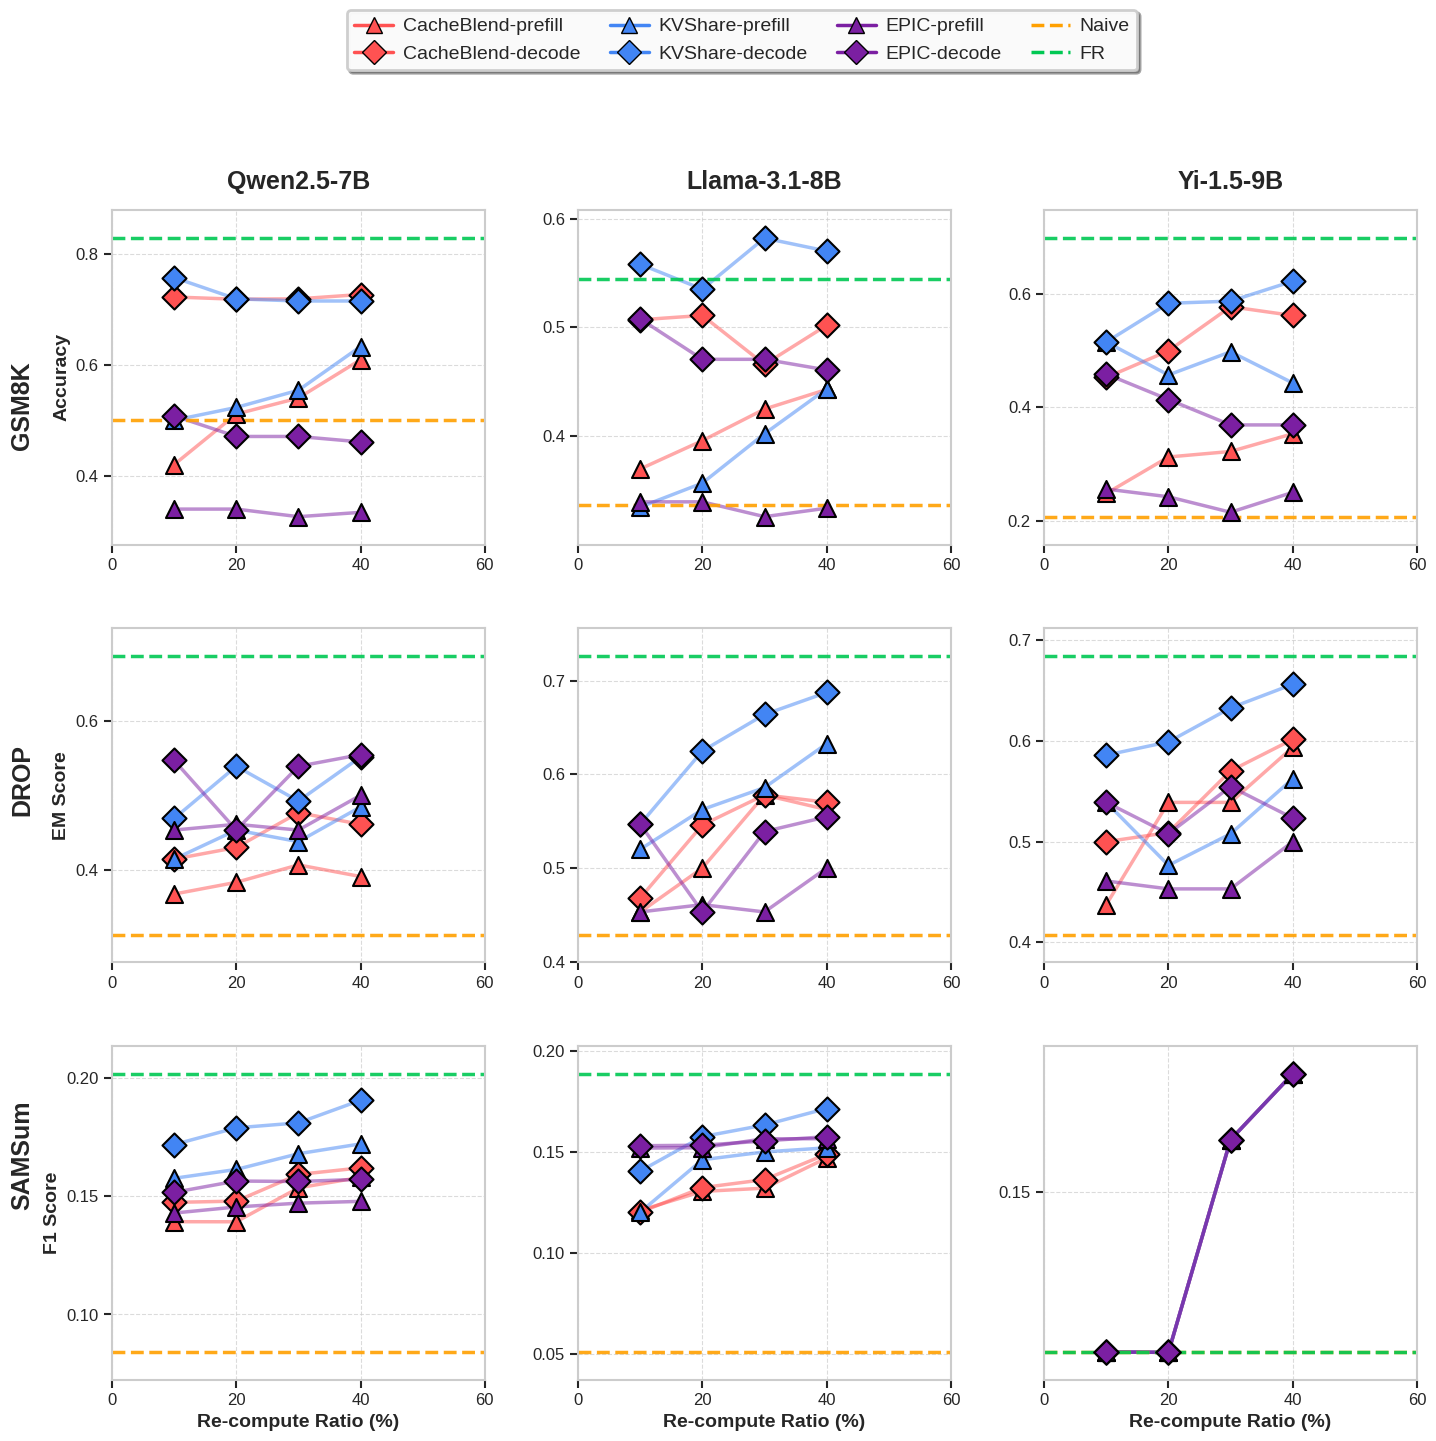

Write the Python code that produced this figure.
import matplotlib.pyplot as plt
import numpy as np
import matplotlib.ticker as ticker

# 数据集名称
datasets = ['GSM8K', 'DROP', 'SAMSum']
# 评估指标类型
metrics = ['Accuracy', 'EM Score', 'F1 Score']
# 缓存方法
cache_methods = ['CacheBlend-prefill', 'CacheBlend-prefill+decode', 'KVShare-prefill (our)', 'KVShare-prefill+decode (our)', 'EPIC-prefill', 'EPIC-prefill+decode', 'Naive', 'FR']
# 模型名称
models = ['Qwen2.5-7B', 'Llama-3.1-8B', 'Yi-1.5-9B']

# 示例数据 - 使用更接近图片中的数据
# 格式: [x, y] 代表 [重计算比例(%), 评分]
data = {
    'Qwen2.5-7B': {
     'GSM8K': {
        'CacheBlend-prefill': [[10, 0.42], [20, 0.511], [30, 0.54], [40, 0.609]],
        'CacheBlend-prefill+decode': [[10, 0.722], [20, 0.718], [30, 0.7187], [40, 0.7265]],
        'KVShare-prefill (our)': [[10, 0.5], [20, 0.523], [30,0.554], [40, 0.6328]],
        'KVShare-prefill+decode (our)': [[10, 0.757], [20, 0.7187], [30,0.7148], [40, 0.7148]],
        'EPIC-prefill': [[10,0.33984], [20, 0.339843], [30,0.326171], [40, 0.33398]],
        'EPIC-prefill+decode': [[10, 0.50785], [20, 0.470703], [30,0.470703], [40, 0.46093]],
        'Naive': [[10, 0.5]],
        'FR': [[100, 0.828125]]
    },
    'DROP': {
        'CacheBlend-prefill': [[10, 0.367], [20, 0.3828], [30, 0.40625], [40, 0.3906]],
        'CacheBlend-prefill+decode': [[10, 0.41406], [20, 0.42968], [30, 0.4765], [40, 0.4609]],
        'KVShare-prefill (our)': [[10, 0.41406], [20, 0.45312], [30, 0.4375], [40, 0.4843]],
        'KVShare-prefill+decode (our)': [[10, 0.46875], [20, 0.5390], [30, 0.49218], [40, 0.5515]],
        'EPIC-prefill': [[10,0.453125], [20,0.46093], [30,0.45312], [40, 0.5]],
        'EPIC-prefill+decode': [[10, 0.546875], [20, 0.453125], [30,0.5390], [40, 0.55468]],
        'Naive': [[10, 0.3125]],
        'FR': [[100, 0.6875]]
    },
    'SAMSum': {
        'CacheBlend-prefill': [[10, 0.13924], [20, 0.13921], [30, 0.15356], [40, 0.1580]],
        'CacheBlend-prefill+decode': [[10, 0.147413], [20,0.147942], [30,0.15922], [40, 0.16200]],
        'KVShare-prefill (our)': [[10, 0.157595], [20, 0.1613373], [30, 0.167983], [40, 0.17214]],
        'KVShare-prefill+decode (our)': [[10, 0.17187], [20, 0.178930], [30, 0.181036], [40, 0.190586]],
        'EPIC-prefill': [[10,0.14290], [20, 0.14547], [30,0.14708090], [40, 0.1478397]],
        'EPIC-prefill+decode': [[10, 0.15166], [20,0.1564341], [30,0.1562389], [40,0.157159]],
        'Naive': [[10, 0.08397565]],
        'FR': [[100, 0.201769]]
    },
    }, 
    'Llama-3.1-8B': {
     'GSM8K': {
        'CacheBlend-prefill': [[10, 0.37], [20, 0.396], [30, 0.425], [40, 0.443]],
        'CacheBlend-prefill+decode': [[10, 0.507], [20, 0.511], [30, 0.466], [40, 0.5019]],
        'KVShare-prefill (our)': [[10, 0.335], [20, 0.357], [30,0.4023], [40, 0.4435]],
        'KVShare-prefill+decode (our)': [[10, 0.558], [20, 0.53515], [30,0.58203], [40, 0.57013]],
        'EPIC-prefill': [[10,0.3398], [20, 0.3398], [30,0.32617], [40, 0.33398]],
        'EPIC-prefill+decode': [[10, 0.50781], [20, 0.47070], [30,0.470703], [40, 0.46093]],
        'Naive': [[10, 0.337]],
        'FR': [[100, 0.54492]]
    },
    'DROP': {
        'CacheBlend-prefill': [[10, 0.453], [20, 0.5], [30, 0.578], [40, 0.5625]],
        'CacheBlend-prefill+decode': [[10, 0.468], [20, 0.546], [30, 0.5781], [40, 0.5703]],
        'KVShare-prefill (our)': [[10, 0.52], [20, 0.5625], [30,0.58593], [40, 0.6328]],
        'KVShare-prefill+decode (our)': [[10, 0.5468], [20, 0.625], [30,0.664], [40, 0.6875]],
        'EPIC-prefill': [[10,0.453125], [20,0.46093], [30,0.45312], [40, 0.5]],
        'EPIC-prefill+decode': [[10, 0.546875], [20, 0.453125], [30,0.5390], [40, 0.55468]],
        'Naive': [[10, 0.429]],
        'FR': [[100, 0.7265]]
    },
    'SAMSum': {
        'CacheBlend-prefill': [[10, 0.121071], [20, 0.1305], [30, 0.132118], [40, 0.147089]],
        'CacheBlend-prefill+decode': [[10, 0.120188], [20,0.1323895], [30,0.1363604], [40,0.149020]],
        'KVShare-prefill (our)': [[10, 0.120188], [20, 0.146217], [30, 0.150114], [40, 0.15214]],
        'KVShare-prefill+decode (our)': [[10, 0.1405901], [20, 0.157698], [30,0.16348], [40, 0.171663]],
        'EPIC-prefill': [[10,0.15200], [20, 0.1522], [30,0.15666], [40, 0.15664]],
        'EPIC-prefill+decode': [[10, 0.153191], [20,0.1534271], [30,0.1555444], [40,0.15770632]],
        'Naive': [[10, 0.05059]],
        'FR': [[100, 0.18888]]
    }
    },
    'Yi-1.5-9B': {
        'DROP': {
            'CacheBlend-prefill': [[10, 0.4375], [20, 0.539], [30, 0.5390], [40, 0.59375]],
            'CacheBlend-prefill+decode': [[10, 0.5], [20, 0.5090625], [30, 0.570312], [40, 0.601562]],
            'KVShare-prefill (our)': [[10, 0.53906], [20, 0.4765], [30, 0.507812], [40, 0.5625]],
            'KVShare-prefill+decode (our)': [[10, 0.5859375], [20, 0.5990625], [30, 0.6328125], [40,0.65625]],
            'EPIC-prefill': [[10, 0.4609375], [20, 0.453125], [30, 0.453125], [40, 0.5]],
            'EPIC-prefill+decode': [[10, 0.5390625], [20,0.5078125], [30,0.5546875], [40, 0.5234375]],
            'Naive': [[10, 0.4078]],
            'FR': [[100, 0.684375]]
        },
        'GSM8K': {
            'CacheBlend-prefill': [[10, 0.24804], [20, 0.3125], [30, 0.32226], [40,0.3535]],
            'CacheBlend-prefill+decode': [[10, 0.453], [20, 0.5], [30, 0.578], [40, 0.5625]],
            'KVShare-prefill (our)': [[10, 0.515625], [20, 0.4574], [30, 0.4984], [40, 0.44335]],
            'KVShare-prefill+decode (our)': [[10, 0.51562], [20, 0.58398], [30, 0.587890], [40, 0.62304]],
            'EPIC-prefill': [[10,0.25585], [20,0.2421875], [30, 0.21484], [40, 0.25]],
            'EPIC-prefill+decode': [[10, 0.45898], [20,0.41406], [30,0.36914], [40,0.369140]],
            'Naive': [[10, 0.20703]],
            'FR': [[100, 0.69921]]
        },
        'SAMSum': {
            'CacheBlend-prefill': [[10, 0.13924], [20, 0.13921], [30, 0.15356], [40, 0.1580]],
            'CacheBlend-prefill+decode': [[10, 0.13924], [20, 0.13921], [30, 0.15356], [40, 0.1580]],
            'KVShare-prefill (our)': [[10, 0.13924], [20, 0.13921], [30, 0.15356], [40, 0.1580]],
            'KVShare-prefill+decode (our)': [[10, 0.13924], [20, 0.13921], [30, 0.15356], [40, 0.1580]],
            'EPIC-prefill': [[10, 0.13924], [20, 0.13921], [30, 0.15356], [40, 0.1580]],
            'EPIC-prefill+decode': [[10, 0.13924], [20, 0.13921], [30, 0.15356], [40, 0.1580]],
            'Naive': [[10, 0.13924]],
            'FR': [[100, 0.13924]]
        }
    }
}

# 颜色和标记样式
# 为每个方法系列使用独特的颜色
colors = {
    'CacheBlend': '#ff5252',  # 红色
    'KVShare': '#4285F4',    # 蓝色
    'EPIC': '#7B1FA2',       # 紫色
    'Naive': '#FFA000',      # 橙色
    'FR': '#00C853'          # 绿色
}

# 为prefill和decode使用不同的标记
markers = {
    'prefill': '^',          # 三角形
    'decode': 'D'            # 菱形
}

marker_size = 150  # 更大的标记尺寸
line_width = 2.5   # 加粗的线条宽度

# 设置绘图样式
plt.style.use('seaborn-v0_8-whitegrid')
plt.rcParams.update({
    'font.size': 14,
    'axes.titlesize': 18,
    'axes.labelsize': 16,
    'xtick.labelsize': 12,
    'ytick.labelsize': 12,
    'legend.fontsize': 14,
    'figure.titlesize': 20,
    'axes.grid': True,
    'grid.linestyle': '--',
    'grid.alpha': 0.7,
})

# 创建子图布局 - 3x3布局
fig, axs = plt.subplots(3, 3, figsize=(15, 15), dpi=100)

# 在循环前加
ylabels = {'GSM8K': 'Accuracy', 'DROP': 'EM Score', 'SAMSum': 'F1 Score'}

# 为每个数据集和模型组合绘制子图
for i, dataset in enumerate(datasets):
    for j, model in enumerate(models):
        # 跳过不存在的模型-数据集组合
        if model not in data or dataset not in data[model]:
            # 隐藏空的子图
            axs[i, j].set_visible(False)
            continue
            
        ax = axs[i, j]
        
        # 收集当前子图的所有y值
        all_y_values = []
        for method in cache_methods:
            if method in data[model][dataset]:
                if method in ['CacheBlend-prefill', 'CacheBlend-prefill+decode', 'KVShare-prefill (our)', 'KVShare-prefill+decode (our)', 'EPIC-prefill', 'EPIC-prefill+decode']:
                    points = data[model][dataset][method]
                    y_values = [point[1] for point in points]
                    all_y_values.extend(y_values)
                else:
                    # 对于Naive和FR，只取单个y值
                    y = data[model][dataset][method][0][1]
                    all_y_values.append(y)
        
        # 如果没有数据，跳过这个子图
        if not all_y_values:
            ax.set_visible(False)
            continue
            
        # 计算y轴范围
        y_min = min(all_y_values)
        y_max = max(all_y_values)
        y_range = y_max - y_min
        # 恢复为自动设置y轴范围
        y_min = max(0, y_min - y_range * 0.1)  # 向下扩展10%，但不小于0
        y_max = min(1, y_max + y_range * 0.1)  # 向上扩展10%，但不大于1
        ax.set_ylim(y_min, y_max)
        
        # 设置x轴范围
        ax.set_xlim(0, 60)
        
        # 绘制数据点
        for k, method in enumerate(cache_methods):
            if method in data[model][dataset]:
                if method in ['CacheBlend-prefill', 'CacheBlend-prefill+decode', 'KVShare-prefill (our)', 'KVShare-prefill+decode (our)', 'EPIC-prefill', 'EPIC-prefill+decode']:
                    # 确定颜色和标记
                    if 'CacheBlend' in method:
                        color = colors['CacheBlend']
                    elif 'KVShare' in method:
                        color = colors['KVShare']
                    elif 'EPIC' in method:
                        color = colors['EPIC']
                    else:
                        continue
                    
                    marker = markers['decode'] if 'decode' in method else markers['prefill']
                    
                    # 对于有多个数据点的方法，需要连线
                    points = data[model][dataset][method]
                    x_values = [point[0] for point in points]
                    y_values = [point[1] for point in points]
                    
                    # 打印调试信息
                    print(f"Drawing {method} for {model} on {dataset}")
                    print(f"Points: {points}")
                    print(f"Color: {color}, Marker: {marker}")
                    
                    ax.plot(x_values, y_values, color=color, marker=marker, 
                           markersize=10, linewidth=line_width, alpha=0.5)
                    
                    # 添加数据点
                    for x, y in points:
                        ax.scatter(x, y, color=color, marker=marker, s=marker_size,
                                  edgecolors='black', linewidth=1.5, zorder=10)
                else:
                    # 对于Naive和FR，只创建水平线
                    x, y = data[model][dataset][method][0]
                    color = colors['Naive'] if method == 'Naive' else colors['FR']
                    # 创建从0到x的水平线
                    if method == 'Naive':
                        ax.plot([0, 100], [y, y], color=color, linewidth=line_width, 
                               alpha=0.9, linestyle='--')
                    else:
                        ax.plot([0, x], [y, y], color=color, linewidth=line_width, 
                               alpha=0.9, linestyle='--')
        
        # 设置轴标签
        if j == 0:  # 第一列
            ax.set_ylabel(ylabels[dataset], fontsize=14, fontweight='bold')
        
        # 在每个子图底部添加x轴标签
        if i == 2:  # 最后一行
            ax.set_xlabel('Re-compute Ratio (%)', fontsize=14, fontweight='bold')
        
        # 设置刻度
        ax.xaxis.set_major_locator(plt.MultipleLocator(20))
        
        # 根据y轴范围动态设置y轴刻度间隔
        y_range = y_max - y_min
        if y_range <= 0.2:
            ax.yaxis.set_major_locator(plt.MultipleLocator(0.05))
        elif y_range <= 0.4:
            ax.yaxis.set_major_locator(plt.MultipleLocator(0.1))
        else:
            ax.yaxis.set_major_locator(plt.MultipleLocator(0.2))
        
        # 美化刻度标签
        ax.tick_params(axis='both', which='major', labelsize=12, width=1.5, length=6)
        ax.tick_params(axis='both', which='minor', width=1, length=3)
        
        # 添加网格
        ax.grid(True, linestyle='--', alpha=0.7, zorder=0)
        
        # 美化边框
        for spine in ax.spines.values():
            spine.set_linewidth(1.5)

# 设置列标题（模型名）
for j, model in enumerate(models):
    axs[0, j].set_title(model, fontsize=18, fontweight='bold', pad=15)

# 设置行标签（数据集名）
for i, dataset in enumerate(datasets):
    # 在每行最左侧居中加标签
    fig.text(0.02, 0.75-0.25*i, dataset, va='center', ha='center', rotation='vertical', fontsize=18, fontweight='bold')

# 创建图例
handles = []
labels = []

# 添加方法系列的图例
for method in ['CacheBlend', 'KVShare', 'EPIC']:
    # 添加prefill
    handle = plt.Line2D([0], [0], color=colors[method], marker=markers['prefill'],
                      markersize=12, linewidth=line_width, 
                      markerfacecolor=colors[method], markeredgecolor='black')
    handles.append(handle)
    labels.append(f'{method}-prefill')
    
    # 添加decode
    handle = plt.Line2D([0], [0], color=colors[method], marker=markers['decode'],
                      markersize=12, linewidth=line_width, 
                      markerfacecolor=colors[method], markeredgecolor='black')
    handles.append(handle)
    labels.append(f'{method}-decode')

# 添加Naive和FR的图例
for method in ['Naive', 'FR']:
    handle = plt.Line2D([0], [0], color=colors[method], linestyle='--',
                      linewidth=line_width)
    handles.append(handle)
    labels.append(method)

# 将图例放在图的最上方
leg = fig.legend(
    handles=handles, labels=labels,
    loc='upper center',
    bbox_to_anchor=(0.5, 1.02),  # 横向居中，纵向略高于图
    ncol=4,      # 每行4个
    fontsize=14, frameon=True, framealpha=0.95,
    handletextpad=0.5, columnspacing=1.5,
    fancybox=True, shadow=True
)
leg.get_frame().set_linewidth(2)

# 调整子图间距，给顶部留出空间
plt.subplots_adjust(wspace=0.25, hspace=0.25, top=0.88, bottom=0.10, left=0.08, right=0.95)

# 保存高分辨率图表
plt.savefig('acc_ratio.png', dpi=300, bbox_inches='tight', pad_inches=0.2)
# 保存一个更高分辨率的版本，适合发表
plt.savefig('acc_ratio_high_res.png', dpi=600, bbox_inches='tight', pad_inches=0.2)
plt.savefig('acc_ratio.pdf', format='pdf', bbox_inches='tight', pad_inches=0.2)
plt.show()
